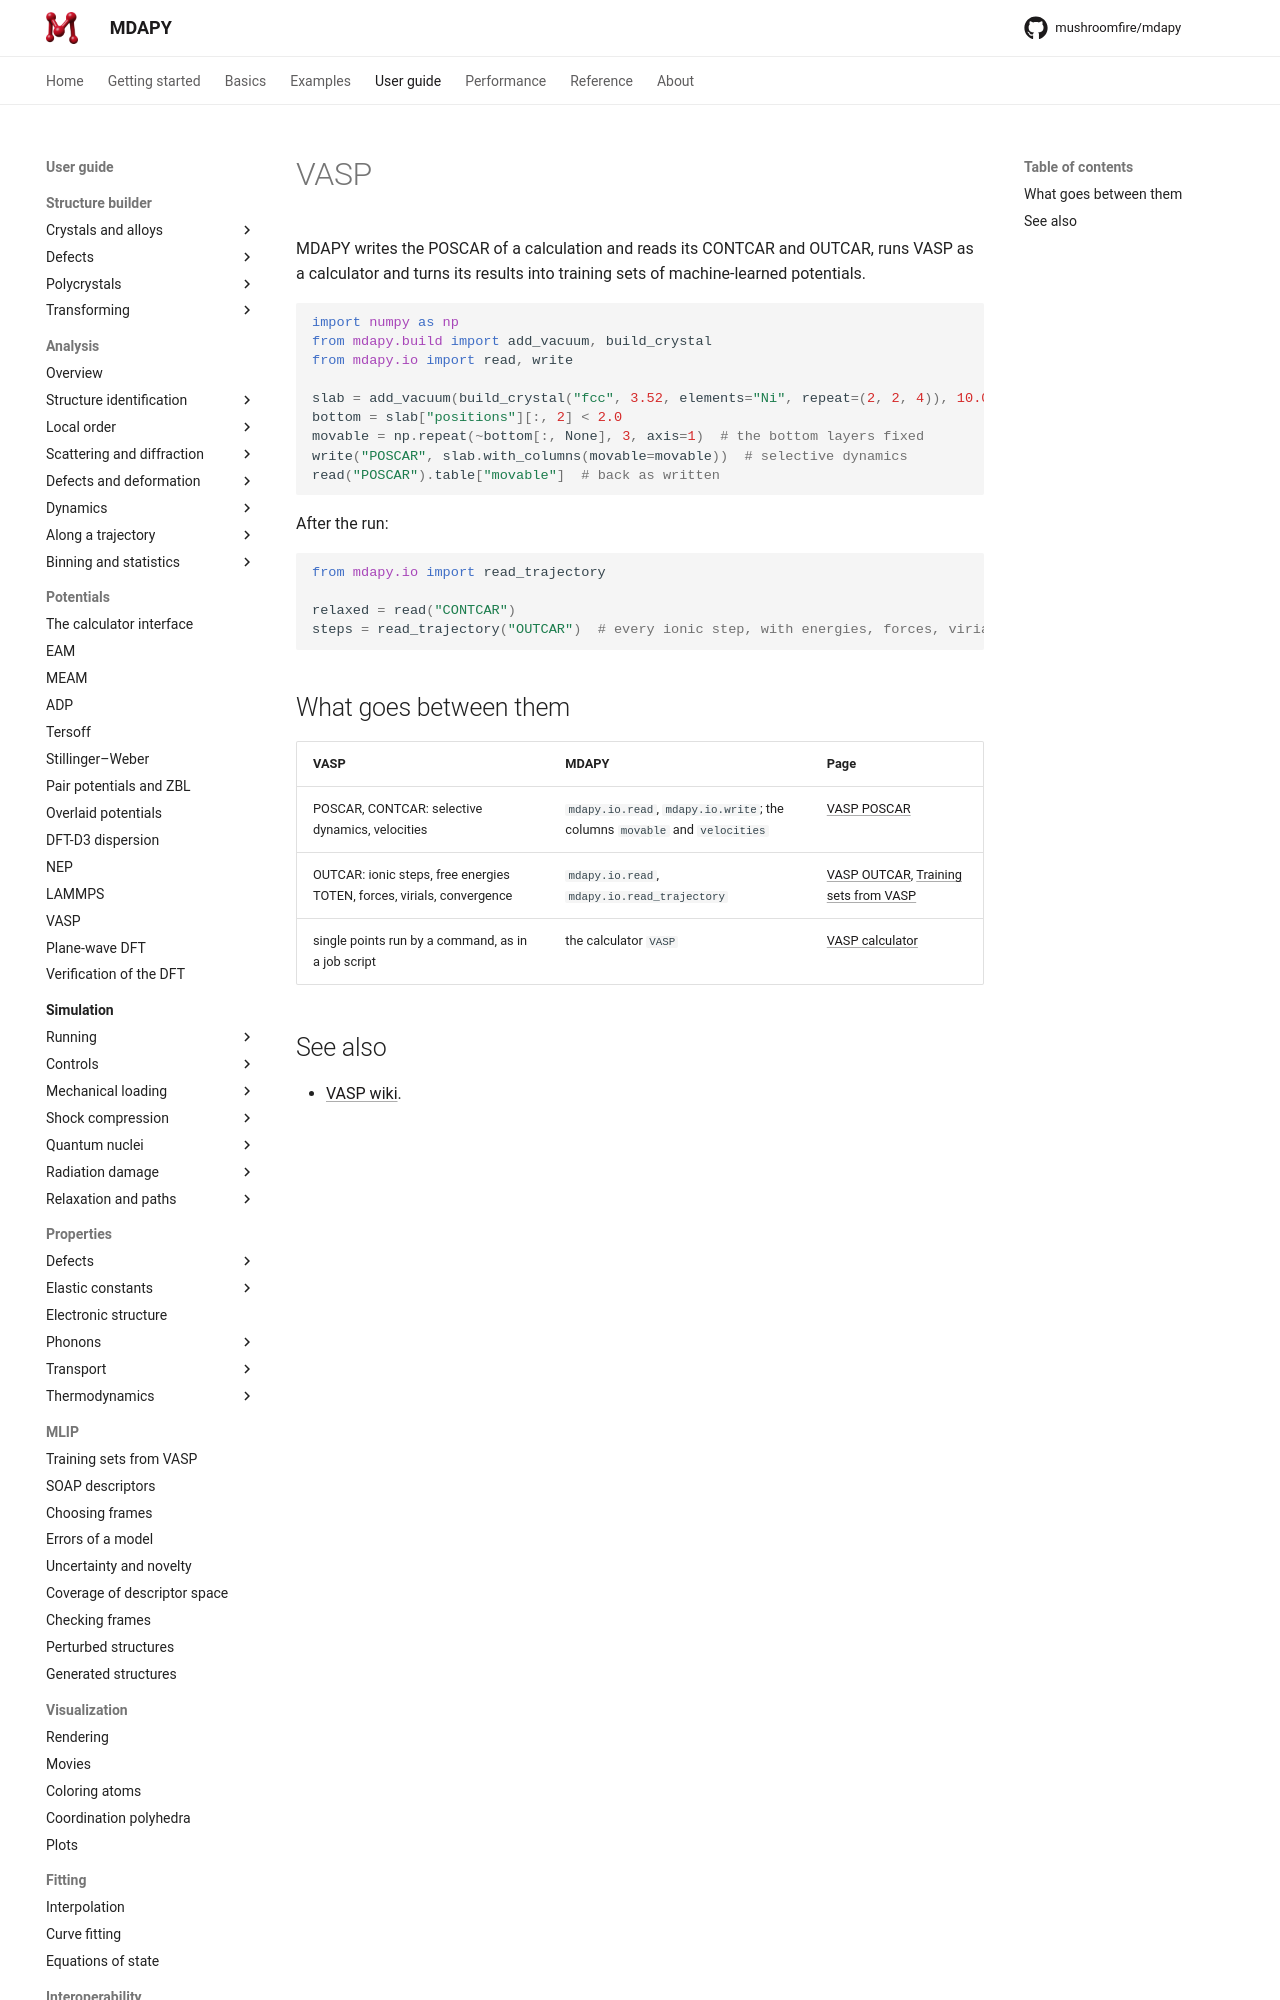

repository: mushroomfire/mdapy · page: dev/user-guide/interop/vasp/index.html · generator: mkdocs

# VASP

MDAPY writes the POSCAR of a calculation and reads its CONTCAR and OUTCAR,
runs VASP as a calculator and turns its results into training sets of
machine-learned potentials.

```python
import numpy as np
from mdapy.build import add_vacuum, build_crystal
from mdapy.io import read, write

slab = add_vacuum(build_crystal("fcc", 3.52, elements="Ni", repeat=(2, 2, 4)), 10.0)
bottom = slab["positions"][:, 2] < 2.0
movable = np.repeat(~bottom[:, None], 3, axis=1)  # the bottom layers fixed
write("POSCAR", slab.with_columns(movable=movable))  # selective dynamics
read("POSCAR").table["movable"]  # back as written
```

After the run:

<!-- skip-test -->
```python
from mdapy.io import read_trajectory

relaxed = read("CONTCAR")
steps = read_trajectory("OUTCAR")  # every ionic step, with energies, forces, virials
```
